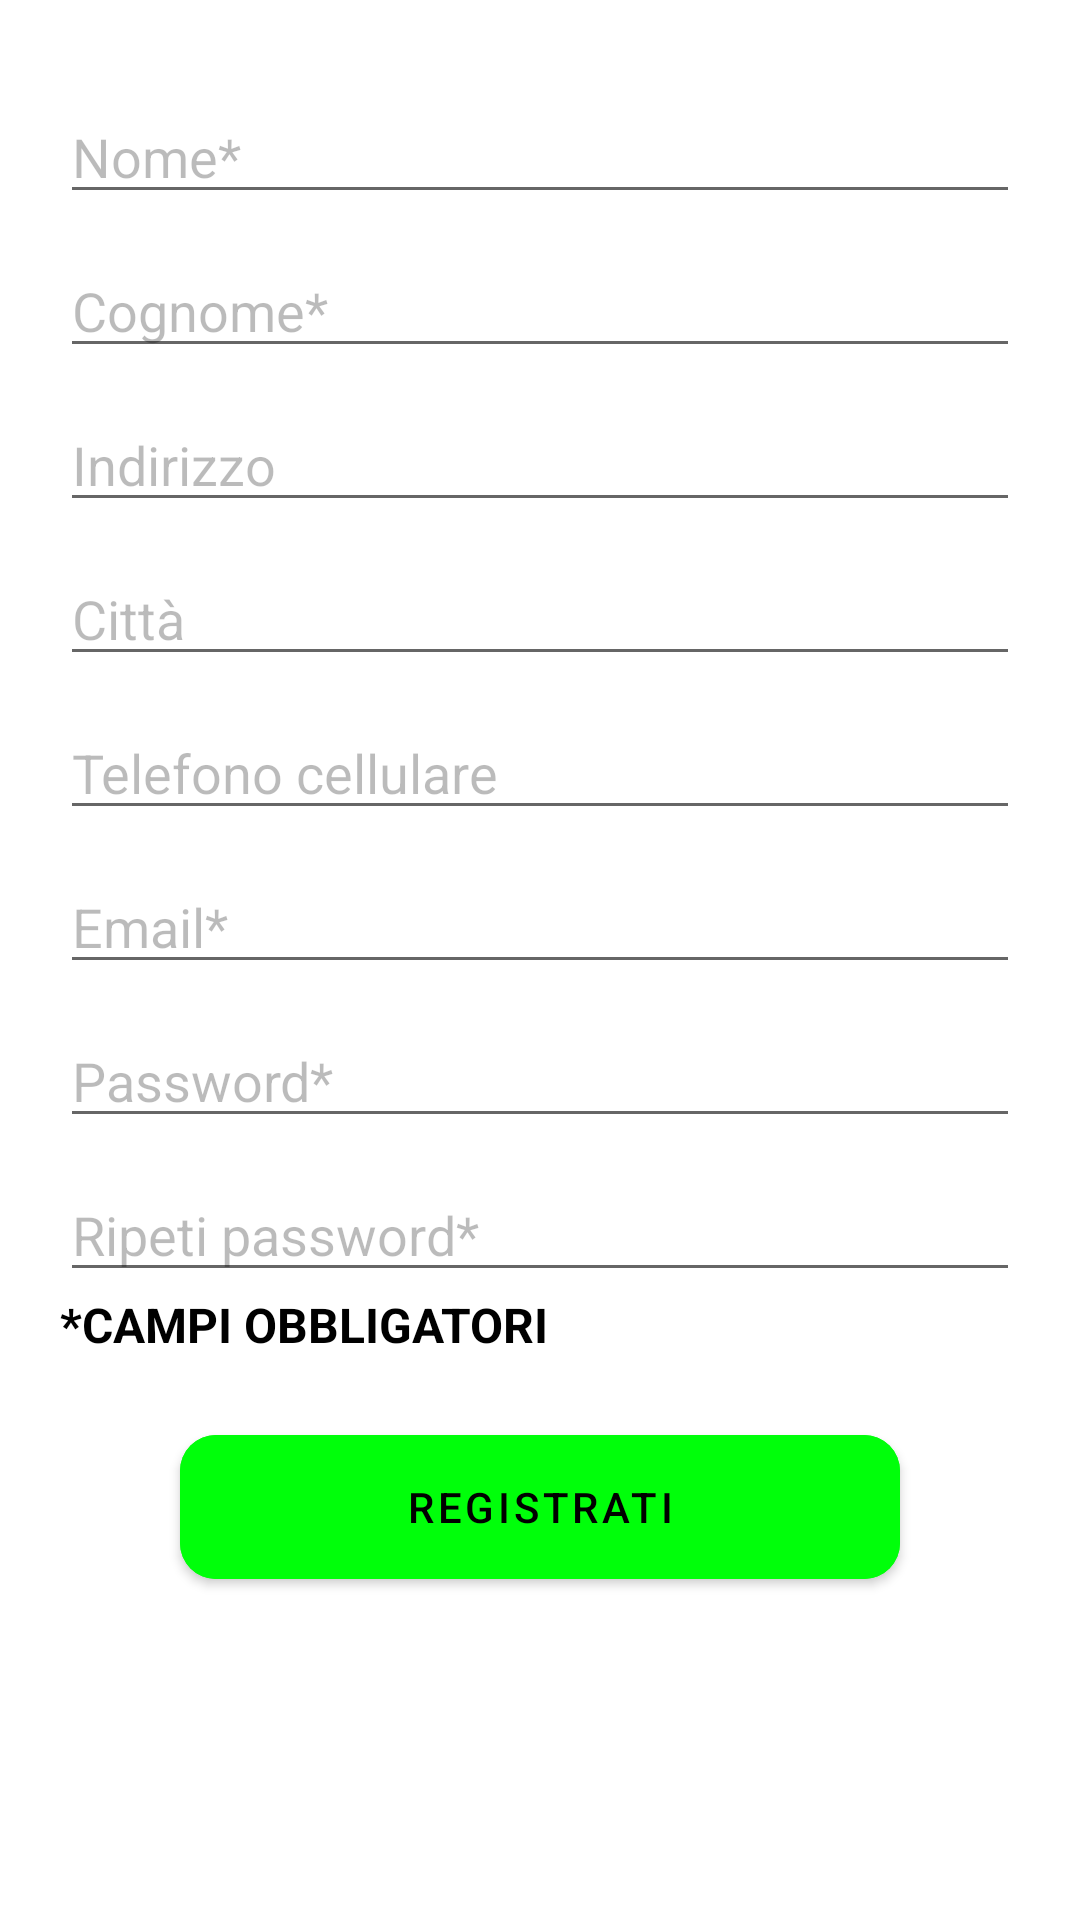

The Android layout XML behind this screen, and the referenced resources:
<!-- AndroidManifest.xml: application theme Theme.MyGel -->
<!-- res/layout/fragment_registra.xml -->
<?xml version="1.0" encoding="utf-8"?>
<LinearLayout xmlns:android="http://schemas.android.com/apk/res/android"
    xmlns:tools="http://schemas.android.com/tools"
    android:layout_width="match_parent"
    android:layout_height="match_parent"
    xmlns:app="http://schemas.android.com/apk/res-auto"
    android:orientation="vertical"
    android:background="@color/white"
    android:fitsSystemWindows="true"
    android:theme="@style/Theme.MyGel"
    tools:context=".fragments.AccediFragment">

    


    <ScrollView
        android:layout_width="match_parent"
        android:background="@color/white"
        android:layout_height="wrap_content"
        android:id="@+id/scrollablespace">

        <RelativeLayout
            android:layout_width="match_parent"
            android:background="@color/white"
            android:layout_height="wrap_content">
            <LinearLayout
                android:layout_width="match_parent"
                android:layout_height="wrap_content"
                android:background="@color/white"
                android:layout_margin="20sp"
                android:orientation="vertical">





                <EditText
                    android:layout_width="match_parent"
                    android:layout_height="wrap_content"
                    android:maxLines="1"
                    android:id="@+id/nome"
                    android:hint="Nome*"
                    android:textColorHint="#44000000"
                    android:text=""
                    android:layout_marginTop="10sp"
                    android:textColor="@color/black"
                    android:inputType="textPersonName"
                    >

                </EditText>

                <EditText
                    android:layout_width="match_parent"
                    android:layout_height="wrap_content"
                    android:maxLines="1"
                    android:hint="Cognome*"
                    android:layout_marginTop="10sp"
                    android:text=""
                    android:id="@+id/cognome"
                    android:textColor="@color/black"
                    android:inputType="textPersonName"

                    android:textColorHint="#44000000"
                    >

                </EditText>

                <EditText
                    android:layout_width="match_parent"
                    android:layout_height="wrap_content"
                    android:maxLines="1"
                    android:id="@+id/indirizzo"

                    android:text=""
                    android:layout_marginTop="10sp"

                    android:hint="@string/indirizzo"
                    android:textColorHint="#44000000"
                    android:textColor="@color/black"
                    android:inputType="text"
                    >

                </EditText>

                <EditText
                    android:layout_width="match_parent"
                    android:layout_height="wrap_content"
                    android:maxLines="1"
                    android:id="@+id/citta"
                    android:layout_marginTop="10sp"
                    android:text=""
                    android:hint="@string/citta"
                    android:textColorHint="#44000000"
                    android:textColor="@color/black"
                    android:inputType="text"
                    >

                </EditText>
                <EditText
                    android:layout_width="match_parent"
                    android:layout_height="wrap_content"
                    android:maxLines="1"
                    android:id="@+id/tel"
                    android:layout_marginTop="10sp"
                    android:text=""
                    android:hint="@string/gel_telefono_cellulare"
                    android:textColorHint="#44000000"
                    android:textColor="@color/black"
                    android:inputType="text"
                    >

                </EditText>
                <EditText
                    android:layout_width="match_parent"
                    android:layout_height="wrap_content"
                    android:id="@+id/email"
                    android:maxLines="1"
                    android:textColor="@color/black"
                    android:inputType="textEmailAddress"
                    android:text=""
                    android:layout_marginTop="10sp"
                    android:hint="Email*"
                    android:textColorHint="#44000000"
                    >

                </EditText>


                <EditText
                    android:layout_width="match_parent"
                    android:layout_height="wrap_content"
                    android:id="@+id/password"
                    android:layout_marginTop="10sp"
                    android:inputType="textPassword"
                    android:maxLines="1"
                    android:textColor="@color/black"
                    android:text=""

                    android:hint="Password*"
                    android:textColorHint="#44000000"
                    >

                </EditText>
                <EditText
                    android:layout_width="match_parent"
                    android:layout_height="wrap_content"
                    android:id="@+id/password2"
                    android:layout_marginTop="10sp"
                    android:inputType="textPassword"
                    android:maxLines="1"
                    android:textColor="@color/black"
                    android:text=""

                    android:hint="@string/password2"
                    android:textColorHint="#44000000"
                    >

                </EditText>



                <TextView
                    android:layout_width="wrap_content"
                    android:layout_height="wrap_content"
                    android:background="@color/white"
                    android:text="@string/gel_campi_obbligatori"
                    android:textSize="16sp"
                    android:textStyle="bold"/>





                <com.google.android.material.button.MaterialButton
                    android:id="@+id/registra"
                    android:layout_width="match_parent"
                    android:layout_height="60sp"
                    android:layout_above="@+id/registratiskip"
                    android:layout_marginStart="40sp"
                    android:layout_marginTop="20sp"
                    android:layout_marginEnd="40sp"
                    android:layout_marginBottom="20sp"
                    android:backgroundTint="@color/gelverdechiaro"
                    android:text="@string/registra"
                    android:textColor="@color/black"
                    android:textSize="14sp"
                    app:cornerRadius="12sp" />




            </LinearLayout>

            <androidx.cardview.widget.CardView
                android:layout_width="match_parent"
                android:layout_margin="20sp"
                android:id="@+id/cardverifica"
                app:cardCornerRadius="16sp"
                android:layout_height="wrap_content"
                android:layout_centerInParent="true"
                android:background="@color/gelgrigiodialogo"
                android:visibility="gone"
                >
                <LinearLayout
                    android:layout_width="match_parent"
                    android:layout_height="wrap_content"
                    android:background="@color/gelgrigiodialogo"
                    android:orientation="vertical">
                    <TextView
                        android:layout_width="match_parent"
                        android:layout_height="wrap_content"
                        android:text="@string/gel_controlla_la_tua_email"
                        android:textStyle="bold"
                        android:textColor="@color/white"
                        android:textSize="20sp"
                        android:background="@color/gelgrigiodialogo"
                        android:textAllCaps="true"
                        android:layout_marginTop="10sp"
                        android:textAlignment="center">

                    </TextView>
                    <View
                        android:layout_width="match_parent"
                        android:layout_height="1sp"
                        android:background="@color/gelgrigiodialogo"
                        android:backgroundTint="@color/white"
                        android:layout_marginStart="20sp"
                        android:layout_marginEnd="20sp"/>
                    <TextView
                        android:id="@+id/messaggio"
                        android:layout_marginTop="10sp"
                        android:layout_width="match_parent"
                        android:layout_height="wrap_content"
                        android:text="@string/gel_abbiamo_inviato_via_email_un_codice_per_l_autenticazione_copia_il_codice_e_inseriscilo_qui_sotto"
                        android:textStyle="bold"
                        android:textColor="@color/white"
                        android:textSize="20sp"
                        android:background="@color/gelgrigiodialogo"
                        android:textAlignment="center">

                    </TextView>
                    <EditText
                        android:layout_width="match_parent"
                        android:layout_height="wrap_content"
                        android:maxLines="1"
                        android:id="@+id/codice"
                        android:hint="0000"
                        android:background="@android:color/transparent"
                        android:textColorHint="#fff"
                        android:text=""
                        android:textStyle="bold"
                        android:textSize="30sp"
                        android:layout_marginTop="10sp"
                        android:textColor="@color/black"
                        android:textAlignment="center"
                        android:inputType="number"
                        />
                    <View
                        android:layout_width="match_parent"
                        android:layout_height="1sp"
                        android:background="@color/gelgrigiodialogo"
                        android:backgroundTint="@color/white"
                        android:layout_marginStart="20sp"
                        android:layout_marginEnd="20sp"/>

                    <com.google.android.material.button.MaterialButton
                        android:id="@+id/verifica"
                        android:layout_width="match_parent"
                        android:layout_height="60sp"
                        android:layout_marginStart="40sp"
                        android:layout_marginTop="20sp"
                        android:layout_marginEnd="40sp"
                        android:layout_marginBottom="20sp"
                        android:backgroundTint="@color/gelverdechiaro"
                        android:text="@string/gel_verifica"
                        android:textColor="@color/black"
                        android:textSize="14sp"
                        app:cornerRadius="12sp" />
                </LinearLayout>


            </androidx.cardview.widget.CardView>
        </RelativeLayout>


    </ScrollView>
</LinearLayout>
<!-- resources referenced by this layout -->
<resources>
  <color name="black">@android:color/black</color>
  <color name="gelgrigiodialogo">#959393</color>
  <color name="gelverdechiaro">#00ff0a</color>
  <color name="white">@android:color/white</color>
  <string name="citta">Città</string>
  <string name="gel_abbiamo_inviato_via_email_un_codice_per_l_autenticazione_copia_il_codice_e_inseriscilo_qui_sotto">Abbiamo inviato via email un codice per l’autenticazione. \nCopia il codice e inseriscilo qui sotto.</string>
  <string name="gel_campi_obbligatori">*CAMPI OBBLIGATORI</string>
  <string name="gel_controlla_la_tua_email">controlla la tua email</string>
  <string name="gel_telefono_cellulare">Telefono cellulare</string>
  <string name="gel_verifica">VERIFICA</string>
  <string name="indirizzo">Indirizzo</string>
  <string name="password2">Ripeti password*</string>
  <string name="registra">registrati</string>
</resources>
